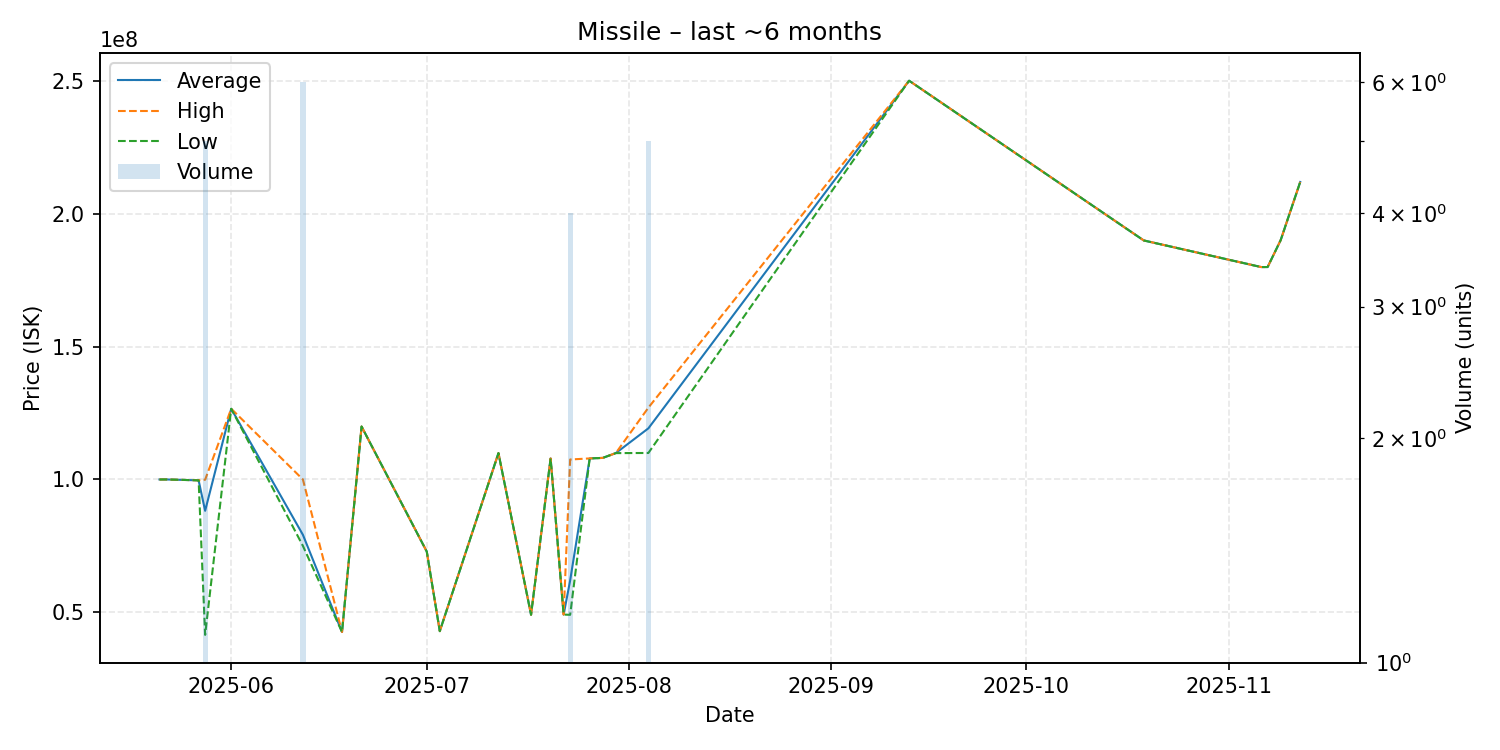

Values plotted in this chart, from the file beside it:
date, average, highest, lowest, order_count, volume
2025-05-21, 99980000, 99980000, 99980000, 1, 1
2025-05-22, 99990000, 99990000, 99990000, 1, 1
2025-05-27, 99660000, 99660000, 99660000, 1, 1
2025-05-28, 88194000, 99890000, 41520000, 4, 5
2025-06-01, 126600000, 126600000, 126600000, 1, 1
2025-06-12, 79156667, 99980000, 74990000, 3, 6
2025-06-18, 42580000, 42580000, 42580000, 1, 1
2025-06-21, 119900000, 119900000, 119900000, 1, 1
2025-07-01, 72860000, 72860000, 72860000, 1, 1
2025-07-03, 42920000, 42920000, 42920000, 1, 1
2025-07-12, 109900000, 109900000, 109900000, 1, 1
2025-07-17, 49100000, 49100000, 49100000, 1, 1
2025-07-20, 107900000, 107900000, 107900000, 1, 1
2025-07-22, 49150000, 49150000, 49150000, 1, 1
2025-07-23, 62010000, 107500000, 49070000, 4, 4
2025-07-26, 107900000, 107900000, 107900000, 1, 1
2025-07-28, 108100000, 108100000, 108100000, 1, 1
2025-07-30, 109900000, 109900000, 109900000, 1, 1
2025-08-04, 119220000, 127000000, 109950000, 5, 5
2025-09-13, 250000000, 250000000, 250000000, 1, 1
2025-10-19, 189900000, 189900000, 189900000, 1, 1
2025-11-06, 179900000, 179900000, 179900000, 1, 1
2025-11-07, 179900000, 179900000, 179900000, 1, 1
2025-11-09, 190000000, 190000000, 190000000, 1, 1
2025-11-12, 211900000, 211900000, 211900000, 1, 1
